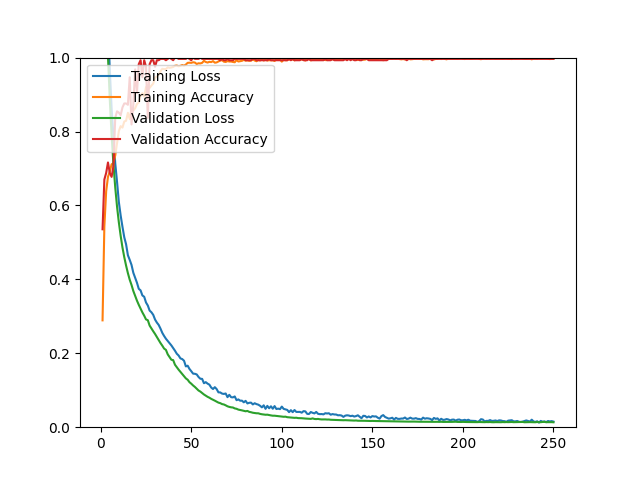

The table this chart was drawn from, first rows:
epoch, loss, acc, val_loss, val_acc
1, 1.559, 0.2891, 1.452, 0.5355
2, 1.374, 0.5431, 1.29, 0.6702
3, 1.225, 0.6384, 1.141, 0.6879
4, 1.088, 0.6774, 1.003, 0.7163
5, 0.9684, 0.6916, 0.8872, 0.6879
6, 0.8627, 0.7113, 0.7905, 0.6773
7, 0.7889, 0.7141, 0.7124, 0.7057
8, 0.7144, 0.7353, 0.6492, 0.8369
9, 0.6640, 0.7680, 0.5970, 0.8546
10, 0.6093, 0.8011, 0.5543, 0.8511
11, 0.5729, 0.8145, 0.5179, 0.8440
12, 0.5422, 0.8106, 0.4862, 0.8652
13, 0.5138, 0.8271, 0.4601, 0.8759
14, 0.4948, 0.8291, 0.4372, 0.8759
15, 0.4653, 0.8507, 0.4168, 0.8723
16, 0.4528, 0.8334, 0.3991, 0.9468
17, 0.4391, 0.8629, 0.3849, 0.8191
18, 0.4178, 0.8570, 0.3685, 0.8723
19, 0.4046, 0.8629, 0.3554, 0.9681
20, 0.3909, 0.8744, 0.3425, 0.9043
21, 0.3745, 0.8783, 0.3312, 0.9823
22, 0.3702, 0.8964, 0.3208, 0.9929
23, 0.3565, 0.9035, 0.3106, 0.9468
24, 0.3529, 0.8941, 0.3017, 0.9929
25, 0.3374, 0.9200, 0.2916, 0.9752
26, 0.3292, 0.9263, 0.2895, 0.8369
27, 0.3156, 0.9181, 0.2750, 0.9823
28, 0.3109, 0.9244, 0.2671, 0.9929
29, 0.3039, 0.9299, 0.2595, 0.9929
30, 0.2912, 0.9460, 0.2522, 0.9752
31, 0.2831, 0.9484, 0.2441, 0.9929
32, 0.2767, 0.9535, 0.2357, 0.9929
33, 0.2667, 0.9630, 0.2277, 0.9965
34, 0.2552, 0.9697, 0.2206, 0.9965
35, 0.2468, 0.9689, 0.2127, 0.9965
36, 0.2393, 0.9689, 0.2092, 0.9929
37, 0.2333, 0.9736, 0.1971, 0.9965
38, 0.2273, 0.9724, 0.1899, 1
39, 0.2213, 0.9732, 0.1825, 0.9965
40, 0.2141, 0.9748, 0.1815, 0.9929
41, 0.2069, 0.9779, 0.1690, 1
42, 0.1988, 0.9787, 0.1622, 1
43, 0.1940, 0.9764, 0.1557, 0.9965
44, 0.1862, 0.9779, 0.1499, 0.9965
45, 0.1843, 0.9799, 0.1438, 0.9965
46, 0.1798, 0.9783, 0.1382, 0.9965
47, 0.1645, 0.9811, 0.1321, 0.9965
48, 0.1664, 0.9858, 0.1284, 1
49, 0.1576, 0.9862, 0.1218, 0.9965
50, 0.1515, 0.9858, 0.1177, 0.9929
51, 0.1449, 0.9874, 0.1129, 1
52, 0.1445, 0.9866, 0.1089, 0.9965
53, 0.1428, 0.9827, 0.1040, 0.9965
54, 0.1359, 0.9846, 0.0993, 0.9965
55, 0.1311, 0.9842, 0.0964, 1
56, 0.1307, 0.9858, 0.0925, 0.9965
57, 0.1190, 0.9913, 0.0885, 0.9965
58, 0.1219, 0.9882, 0.0853, 0.9965
59, 0.1179, 0.9866, 0.0822, 0.9965
60, 0.1151, 0.9886, 0.0798, 0.9965
... 190 more rows
